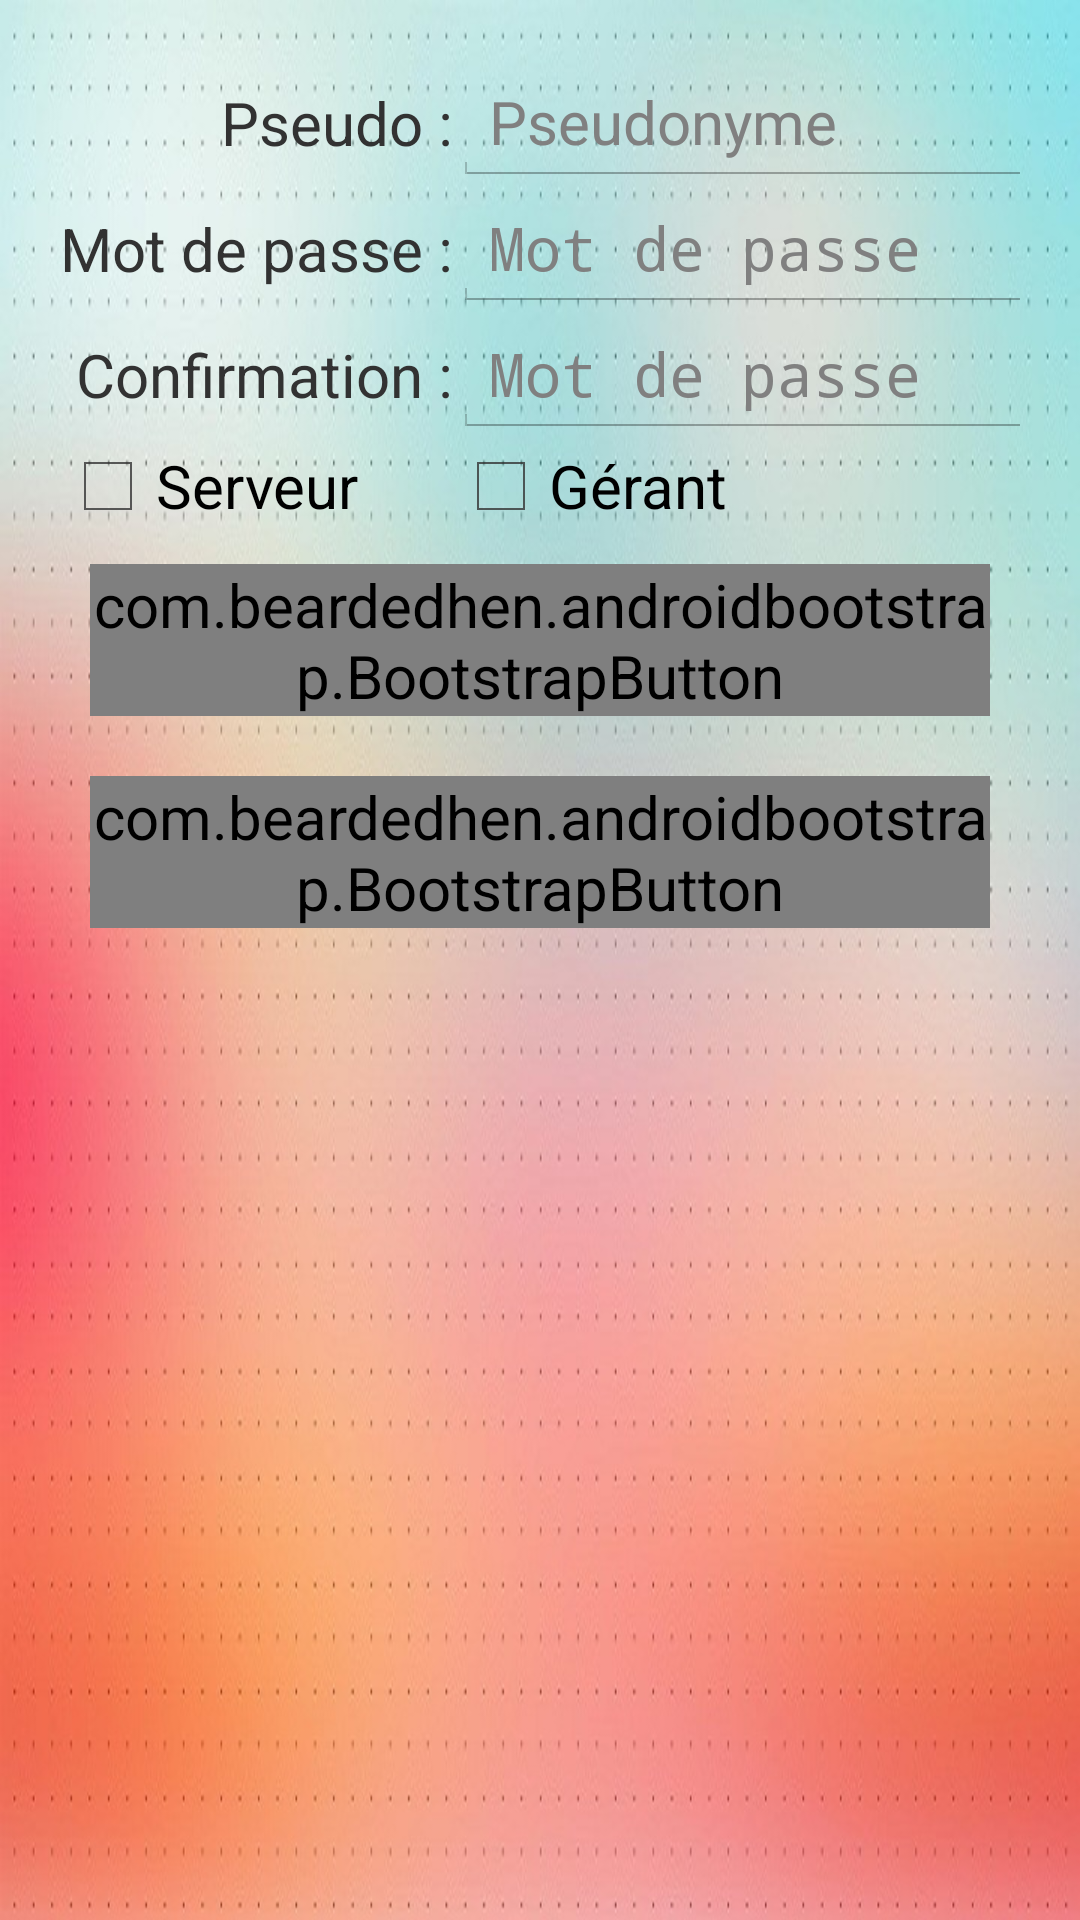

Reconstruct the res/layout file that produces this screen, plus the resources it refers to.
<!-- AndroidManifest.xml: application theme AppTheme -->
<!-- res/layout/activity_adduser.xml -->
<GridLayout xmlns:android="http://schemas.android.com/apk/res/android"
    xmlns:bootstrap="http://schemas.android.com/apk/res-auto"
    android:layout_width="match_parent"
    android:layout_height="match_parent"
    android:layout_gravity="left"
    android:padding="20dip"
    android:columnCount="2"
    android:rowCount="8"
    android:background="@drawable/background4">

    <TextView
        android:text="@string/add_pseudo"
        android:layout_gravity="right|center_vertical"
        android:layout_column="0"
        android:layout_row="0"/>

    <EditText
        android:layout_gravity="fill_horizontal"
        android:id="@+id/add_pseudo"
        android:hint="@string/add_pseudo_hint"
        android:layout_column="1"
        android:layout_row="0"
        android:nextFocusDown="@+id/add_password"
        android:inputType="text"
        android:singleLine="true"
        android:imeOptions="actionNext"/>

    <TextView
        android:text="@string/add_password"
        android:layout_gravity="right|center_vertical"
        android:layout_column="0"
        android:layout_row="1"/>

    <EditText
        android:layout_gravity="fill_horizontal"
        android:id="@+id/add_password"
        android:hint="@string/add_password_hint"
        android:layout_column="1"
        android:layout_row="1"
        android:nextFocusDown="@+id/verif_password"
        android:inputType="textPassword"
        android:singleLine="true"
        android:imeOptions="actionNext"/>

    <TextView
        android:text="@string/add_password_verif"
        android:layout_column="0"
        android:layout_gravity="right|center_vertical"
        android:layout_row="2" />

    <EditText
        android:layout_gravity="fill_horizontal"
        android:lines="1"
        android:id="@+id/verif_password"
        android:layout_column="1"
        android:layout_row="2"
        android:hint="@string/add_password_hint"
        android:inputType="textPassword"/>

    <Space
        android:layout_column="1"
        android:layout_row="3"
        android:layout_width="fill_parent"
        />

    <CheckBox
        android:id="@+id/check_barman"
        android:layout_width="wrap_content"
        android:layout_height="wrap_content"
        android:layout_column="0"
        android:layout_row="3"
        android:text="@string/new_barman" />


    <CheckBox
        android:id="@+id/check_manager"
        android:layout_width="wrap_content"
        android:layout_height="wrap_content"
        android:layout_column="1"
        android:layout_row="3"
        android:text="@string/new_manager" />

    <Space
        android:layout_column="1"
        android:layout_row="4"
        android:layout_width="fill_parent"
        />

    <com.beardedhen.androidbootstrap.BootstrapButton
        android:id="@+id/action_save"
        android:onClick="save"
        android:layout_width="fill_parent"
        android:layout_height="wrap_content"
        android:layout_margin="10dp"
        android:text="@string/signin_btn"
        bootstrap:bb_icon_right="fa-pencil-square-o"
        bootstrap:bb_type="primary"
        android:layout_columnSpan="2"
        bootstrap:bb_roundedCorners="true"
        />

    <com.beardedhen.androidbootstrap.BootstrapButton
        android:id="@+id/action_quit"
        android:onClick="quit"
        android:layout_width="fill_parent"
        android:layout_height="wrap_content"
        android:layout_margin="10dp"
        android:text="@string/return_btn"
        bootstrap:bb_icon_right="fa-times-circle"
        bootstrap:bb_type="primary"
        android:layout_columnSpan="2"
        bootstrap:bb_roundedCorners="true"
        />


</GridLayout>
<!-- resources referenced by this layout -->
<resources>
  <!-- drawable background4: jpg bitmap (drawable, 177239 bytes) -->
  <string name="add_password">Mot de passe :</string>
  <string name="add_password_hint">Mot de passe</string>
  <string name="add_password_verif">Confirmation :</string>
  <string name="add_pseudo">Pseudo :</string>
  <string name="add_pseudo_hint">Pseudonyme</string>
  <string name="new_barman">Serveur</string>
  <string name="new_manager">Gérant</string>
  <string name="return_btn">Retour</string>
  <string name="signin_btn">Enregistrer</string>
  <style name="AppTheme" parent="android:Theme.Holo.Light">
          <item name="android:textSize">20sp</item>
          <item name="android:actionBarStyle">@style/AppTheme.actionBar</item>
          <item name="android:ratingBarStyle">@style/AppTheme.ratingBar</item>
          
          
      </style>
  <style name="AppTheme.actionBar" parent="@android:style/Widget.Holo.Light.ActionBar.Solid">
          <item name="android:titleTextStyle">@style/AppTheme.actionBar.title</item>
      </style>
  <style name="AppTheme.ratingBar" parent="@android:style/Widget.Holo.Light.RatingBar">
          
          <item name="android:minHeight">30dip</item>
          <item name="android:minWidth">30dip</item>
          <item name="android:maxHeight">40dip</item>
          <item name="android:maxWidth">40dip</item>
          <item name="android:layout_gravity">center_vertical</item>
      </style>
  <style name="AppTheme.actionBar.title">
          <item name="android:textSize">25sp</item>
      </style>
</resources>
